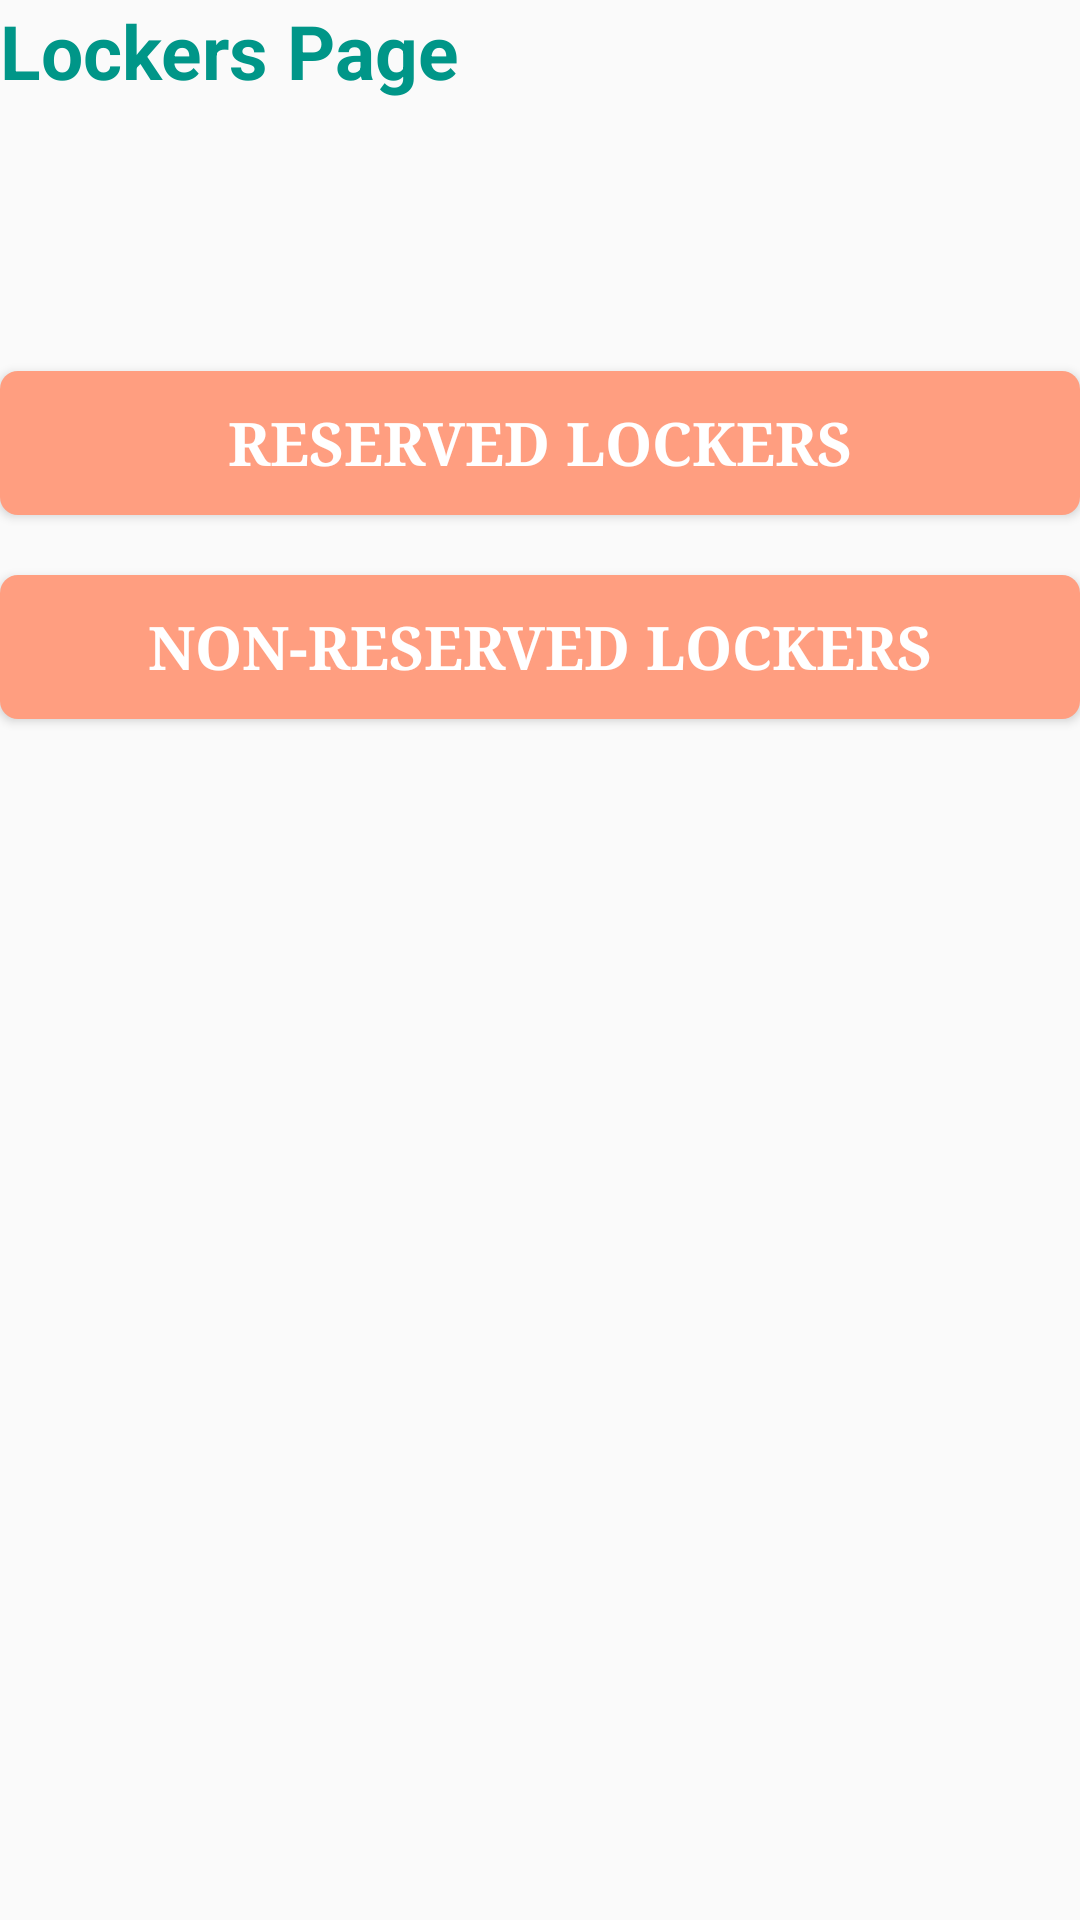

Here is an Android app screen rendered from its layout file. Give the layout XML and the strings, colors and styles it references.
<!-- AndroidManifest.xml: application theme AppTheme -->
<!-- res/layout/fragment_locker_cord.xml -->
<LinearLayout xmlns:android="http://schemas.android.com/apk/res/android"
    android:layout_width="match_parent"
    android:layout_height="match_parent"
    android:layout_margin="@dimen/activity_horizontal_margin"
    android:orientation="vertical">

    <TextView
        android:layout_width="wrap_content"
        android:layout_height="wrap_content"
        android:gravity="start"
        android:text="Lockers Page"
        android:textColor="@color/colorPrimary"
        android:textSize="25sp"
        android:textStyle="bold" />

    <Button
        android:id="@+id/btnReservedLockers"
        android:layout_width="match_parent"
        android:layout_height="wrap_content"
        android:layout_gravity="center"
        android:layout_marginBottom="20dp"
        android:layout_marginTop="90dp"
        android:background="@drawable/bg_button_rounded"
        android:text="RESERVED LOCKERS"
        android:textColor="@color/white"
        android:textSize="20sp"
        android:textStyle="bold"
        android:typeface="serif" />

    <Button
        android:id="@+id/btnNonReservedLockers"
        android:layout_width="match_parent"
        android:layout_height="wrap_content"
        android:layout_gravity="center"
        android:background="@drawable/bg_button_rounded"
        android:text="NON-RESERVED LOCKERS"
        android:textColor="@color/white"
        android:textSize="20sp"
        android:textStyle="bold"
        android:typeface="serif" />

</LinearLayout>
<!-- resources referenced by this layout -->
<resources>
  <color name="colorPrimary">#009688</color>
  <!-- drawable bg_button_rounded (drawable) -->
  <?xml version="1.0" encoding="utf-8"?>
  <shape xmlns:android="http://schemas.android.com/apk/res/android"
      android:shape="rectangle">
  
      
      <solid android:color="@color/colorAccent"></solid>
  
      
      <padding
          android:bottom="5dp"
          android:left="5dp"
          android:right="5dp"
          android:top="5dp"></padding>
  
      
      <corners android:radius="6dp"></corners>
  
  </shape>
  <style name="AppTheme" parent="Theme.AppCompat.Light.DarkActionBar">
          
          <item name="colorPrimary">@color/colorPrimary</item>
          <item name="colorPrimaryDark">@color/colorPrimaryDark</item>
          <item name="colorAccent">@color/colorAccent</item>
      </style>
  <color name="colorAccent">#ff9e80</color>
  <color name="colorPrimaryDark">#009688</color>
  <!-- not gathered from this repository: default colours our renderer supplied (Android Studio template values) -->
  <color name="white">#FFFFFFFF</color>
</resources>
